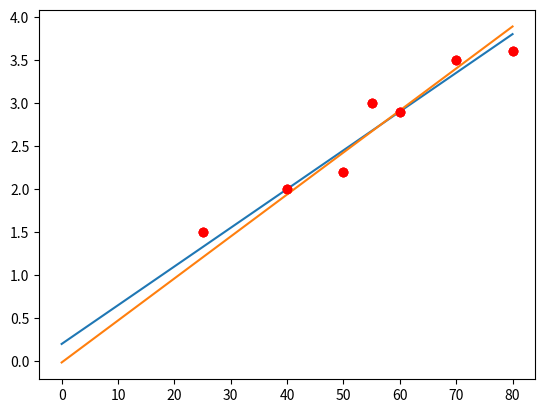

This chart was generated by the following Python code:
# -*- coding: utf-8 -*-
"""
Du ska köpa ett hus och vill göra linjär regression för att ta reda på ungefär
vad ett hus kostar beroende på hur stort det är. Du tittar på hemnet och tar 
fram följande data:
    x = [25, 40, 50, 55, 60, 70, 80] (yta)
    y = [1.5, 2, 2.2, 3.0, 2.9, 3.5 3.6] (pris i miljoner)

Börja med att plotta all data,
Linjen kommer ha formen y=kx+m, testa dig fram med olika värden på k och m 
för att hitta vilka värden som minimerar MSE
"""
import matplotlib.pyplot as plt
import numpy as np

x = [25, 40, 50, 55, 60, 70, 80]
y = [1.5, 2, 2.2, 3.0, 2.9, 3.5, 3.6]

plt.plot(x,y, "ro")
plt.show()


#Paramterar
k = 0.045
m = 0.2

#summeringsvariabel
s = 0

#Hur många element har vi?
N = len(x)


#Beräkna MSE
for i in range(N):
    y_predicted = k*x[i]+m
    error = (y[i]-y_predicted)**2
    s = s + error
    
MSE = s / N


#Plotta en linje med våra x och y:
x_plot = np.linspace(0, 80)
y_plot = k*x_plot+m

plt.plot(x_plot,y_plot)
plt.plot(x,y, "ro")
plt.show()
print("MSE: " + str(MSE))





# ##################
# #Gradient descent#
# ##################

#Omvandla till numpy objekt
x = np.array([25, 40, 50, 55, 60, 70, 80])
y = np.array([1.5, 2, 2.2, 3.0, 2.9, 3.5, 3.6])


#Parametrar
k=1
m=0
lr = 0.0001
iters = 100

for i in range(iters): 
    y_pred = k*x + m  
    D_k = (-2/N) * sum(x * (y - y_pred))  # Derivative wrt k
    D_m = (-2/N) * sum(y - y_pred)  # Derivative wrt k
    k = k - lr * D_k  # Update k
    m = m - lr * D_m  # Update c



x_plot = np.linspace(0, 80)
y_plot = k*x_plot+m

plt.plot(x_plot,y_plot)
plt.plot(x,y, "ro")
plt.show()


for i in range(N):
    y_predicted = k*x[i]+m
    error = (y[i]-y_predicted)**2
    s = s + error
    
MSE = s / N

print("k: " + str(k))
print("m: " + str(m))

print("MSE: " + str(MSE))

